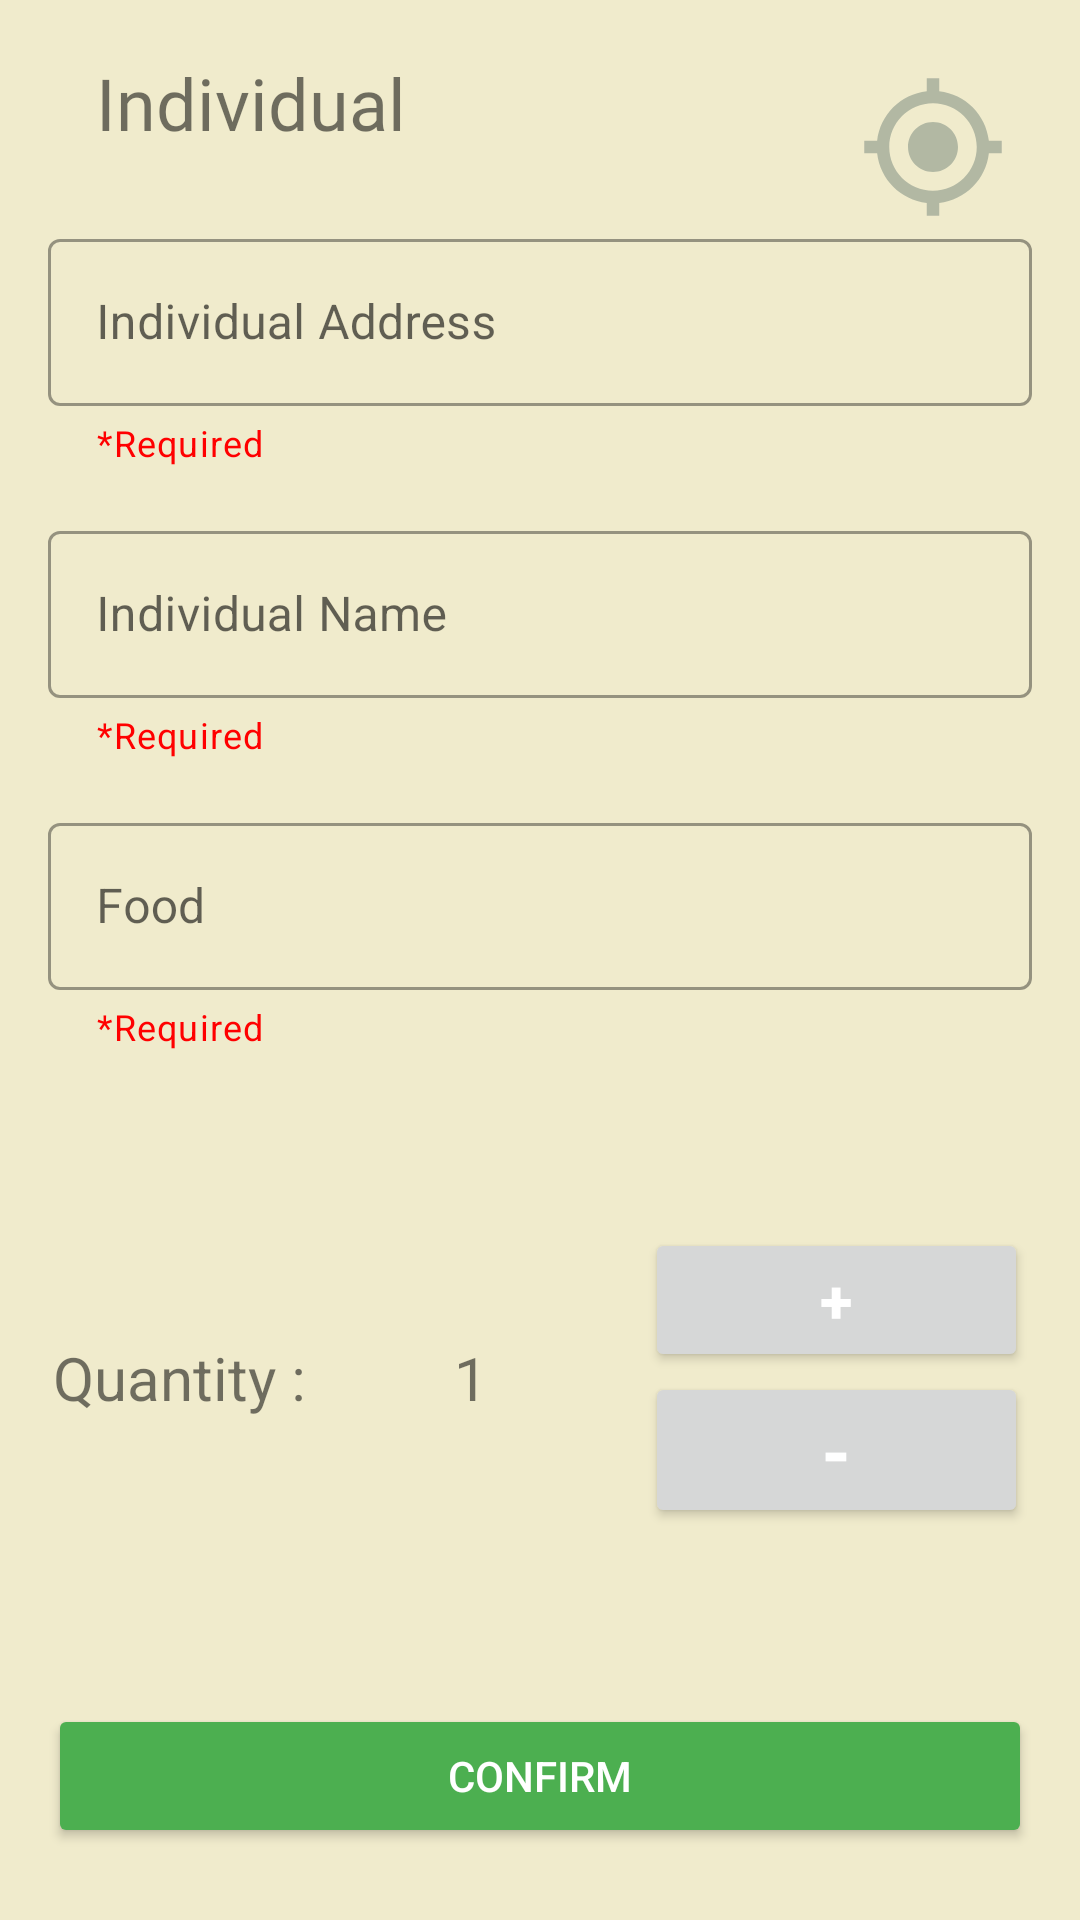

Android layout source for this screen:
<!-- AndroidManifest.xml: application theme Theme.NoHunger -->
<!-- res/layout/activity_individual.xml -->
<?xml version="1.0" encoding="utf-8"?>
<androidx.constraintlayout.widget.ConstraintLayout
    xmlns:android="http://schemas.android.com/apk/res/android"
    xmlns:app="http://schemas.android.com/apk/res-auto"
    xmlns:tools="http://schemas.android.com/tools"
    android:layout_width="match_parent"
    android:layout_height="match_parent"
    android:background="@color/background"
    tools:context="Restaurant">

    <TextView
        android:id="@+id/textView36"
        android:layout_width="wrap_content"
        android:layout_height="wrap_content"
        android:layout_marginStart="16dp"
        android:layout_marginLeft="16dp"
        android:layout_marginTop="18dp"
        android:fontFamily="@font/montserratnormal"
        android:text="Individual"
        android:textSize="24sp"
        app:layout_constraintStart_toEndOf="@+id/imageView11"
        app:layout_constraintTop_toTopOf="parent" />

    <ImageView
        android:id="@+id/imageView11"
        android:layout_width="wrap_content"
        android:layout_height="wrap_content"
        android:layout_marginStart="16dp"
        android:layout_marginLeft="16dp"
        android:layout_marginTop="24dp"
        app:layout_constraintStart_toStartOf="parent"
        app:layout_constraintTop_toTopOf="parent"
        app:srcCompat="@drawable/ic_baseline_arrow_back_24" />

    <LinearLayout
        android:id="@+id/linearLayout3"
        android:layout_width="325dp"
        android:layout_height="100dp"
        android:layout_margin="8dp"
        android:layout_marginStart="16dp"
        android:layout_marginLeft="16dp"
        android:layout_marginEnd="16dp"
        android:layout_marginRight="16dp"
        android:gravity="center"
        android:orientation="horizontal"
        app:layout_constraintBottom_toTopOf="@+id/btn_individual_confirm"
        app:layout_constraintEnd_toEndOf="parent"
        app:layout_constraintStart_toStartOf="parent"
        app:layout_constraintTop_toBottomOf="@+id/textInputLayout3">

        <TextView
            android:id="@+id/textView3"
            android:layout_width="70dp"
            android:layout_height="wrap_content"
            android:layout_weight="1"
            android:text="Quantity :"
            android:textSize="20sp" />

        <TextView
            android:id="@+id/tv_individual_quantity"
            android:layout_width="0dp"
            android:layout_height="wrap_content"
            android:layout_weight="1"
            android:text="1"
            android:textSize="20sp" />

        <LinearLayout
            android:layout_width="0dp"
            android:layout_height="match_parent"
            android:layout_weight="2"
            android:gravity="right"
            android:orientation="vertical">

            <Button
                android:id="@+id/btn__individual_add"
                android:layout_width="match_parent"
                android:layout_height="wrap_content"
                android:layout_weight="1"
                android:text="+"
                android:textColor="#FFFFFF"
                android:textSize="20sp"
                android:textStyle="bold" />

            <Button
                android:id="@+id/btn_individual_minus"
                android:layout_width="match_parent"
                android:layout_height="wrap_content"
                android:layout_weight="1"
                android:lineSpacingExtra="20sp"
                android:text="-"
                android:textColor="#FFFFFF"
                android:textSize="24sp"
                android:textStyle="bold" />

        </LinearLayout>
    </LinearLayout>

    <com.google.android.material.textfield.TextInputLayout
        android:id="@+id/textInputLayout"
        style="@style/Widget.MaterialComponents.TextInputLayout.OutlinedBox"
        android:layout_width="match_parent"
        android:layout_height="0dp"
        android:layout_marginStart="16dp"
        android:layout_marginLeft="16dp"
        android:layout_marginTop="24dp"
        android:layout_marginEnd="16dp"
        android:layout_marginRight="16dp"
        android:hint="Individual Address"
        app:endIconMode="clear_text"
        app:errorEnabled="true"
        app:helperText="*Required"
        app:helperTextEnabled="true"
        app:helperTextTextColor="#FF0000"
        app:hintAnimationEnabled="true"
        app:hintEnabled="true"
        app:layout_constraintEnd_toEndOf="parent"
        app:layout_constraintHorizontal_bias="0.0"
        app:layout_constraintStart_toStartOf="parent"
        app:layout_constraintTop_toBottomOf="@+id/textView36">

        <com.google.android.material.textfield.TextInputEditText
            android:id="@+id/et_individual_address"
            android:layout_width="match_parent"
            android:layout_height="match_parent" />
    </com.google.android.material.textfield.TextInputLayout>

    <com.google.android.material.textfield.TextInputLayout
        android:id="@+id/textInputLayout2"
        style="@style/Widget.MaterialComponents.TextInputLayout.OutlinedBox"
        android:layout_width="match_parent"
        android:layout_height="0dp"
        android:layout_marginStart="16dp"
        android:layout_marginLeft="16dp"
        android:layout_marginTop="16dp"
        android:layout_marginEnd="16dp"
        android:layout_marginRight="16dp"
        android:hint="Individual Name"
        app:endIconMode="clear_text"
        app:helperText="*Required"
        app:helperTextEnabled="true"
        app:helperTextTextColor="#FF0000"
        app:hintAnimationEnabled="true"
        app:hintEnabled="true"
        app:layout_constraintEnd_toEndOf="parent"
        app:layout_constraintStart_toStartOf="parent"
        app:layout_constraintTop_toBottomOf="@+id/textInputLayout">

        <com.google.android.material.textfield.TextInputEditText
            android:id="@+id/et_individual_name"
            android:layout_width="match_parent"
            android:layout_height="match_parent" />

    </com.google.android.material.textfield.TextInputLayout>

    <com.google.android.material.textfield.TextInputLayout
        android:id="@+id/textInputLayout3"
        style="@style/Widget.MaterialComponents.TextInputLayout.OutlinedBox"
        android:layout_width="match_parent"
        android:layout_height="0dp"
        android:layout_marginStart="16dp"
        android:layout_marginLeft="16dp"
        android:layout_marginTop="16dp"
        android:layout_marginEnd="16dp"
        android:layout_marginRight="16dp"
        android:hint="Food"
        app:endIconMode="clear_text"
        app:errorEnabled="true"
        app:helperText="*Required"
        app:helperTextEnabled="true"
        app:helperTextTextColor="#FF0000"
        app:hintAnimationEnabled="true"
        app:hintEnabled="true"
        app:layout_constraintEnd_toEndOf="parent"
        app:layout_constraintStart_toStartOf="parent"
        app:layout_constraintTop_toBottomOf="@+id/textInputLayout2">

        <com.google.android.material.textfield.TextInputEditText
            android:id="@+id/et_individual_foodname"
            android:layout_width="match_parent"
            android:layout_height="match_parent" />

    </com.google.android.material.textfield.TextInputLayout>

    <Button
        android:id="@+id/btn_individual_confirm"
        android:layout_width="0dp"
        android:layout_height="wrap_content"
        android:layout_marginStart="16dp"
        android:layout_marginEnd="16dp"
        android:layout_marginBottom="24dp"
        android:text="CONFIRM"
        android:textColor="#FFFFFF"
        app:backgroundTint="#4CAF50"
        app:layout_constraintBottom_toBottomOf="parent"
        app:layout_constraintEnd_toEndOf="parent"
        app:layout_constraintStart_toStartOf="parent" />

    <ImageView
        android:id="@+id/img_gps"
        android:layout_width="50dp"
        android:layout_height="50dp"
        android:layout_marginTop="24dp"
        android:layout_marginEnd="24dp"
        android:layout_marginRight="24dp"
        android:src="@drawable/ic_baseline_gps_fixed_24111"
        app:layout_constraintEnd_toEndOf="parent"
        app:layout_constraintTop_toTopOf="parent" />

</androidx.constraintlayout.widget.ConstraintLayout>
<!-- resources referenced by this layout -->
<resources>
  <color name="background">#F0EBCC</color>
  <!-- drawable ic_baseline_gps_fixed_24111 (drawable) -->
  <vector android:height="24dp" android:tint="#B2B8A3"
      android:viewportHeight="24" android:viewportWidth="24"
      android:width="24dp" xmlns:android="http://schemas.android.com/apk/res/android">
      <path android:fillColor="@android:color/white" android:pathData="M12,8c-2.21,0 -4,1.79 -4,4s1.79,4 4,4 4,-1.79 4,-4 -1.79,-4 -4,-4zM20.94,11c-0.46,-4.17 -3.77,-7.48 -7.94,-7.94L13,1h-2v2.06C6.83,3.52 3.52,6.83 3.06,11L1,11v2h2.06c0.46,4.17 3.77,7.48 7.94,7.94L11,23h2v-2.06c4.17,-0.46 7.48,-3.77 7.94,-7.94L23,13v-2h-2.06zM12,19c-3.87,0 -7,-3.13 -7,-7s3.13,-7 7,-7 7,3.13 7,7 -3.13,7 -7,7z"/>
  </vector>
  <style name="Theme.NoHunger" parent="Theme.MaterialComponents.DayNight.NoActionBar">
          
          <item name="colorPrimary">@color/purple_500</item>
          <item name="colorPrimaryVariant">@color/statusBar</item>
          <item name="colorOnPrimary">@color/white</item>
          
          <item name="colorSecondary">@color/teal_200</item>
          <item name="colorSecondaryVariant">@color/teal_700</item>
          <item name="colorOnSecondary">@color/black</item>
          
          <item name="android:statusBarColor" tools:targetApi="l">?attr/colorPrimaryVariant</item>
          
      </style>
  <color name="purple_500">#3D84B8</color>
  <color name="statusBar">#B2B8A3</color>
  <color name="white">#F0EBCC</color>
  <color name="teal_200">#FF03DAC5</color>
  <color name="teal_700">#FF018786</color>
  <color name="black">#FF000000</color>
</resources>
